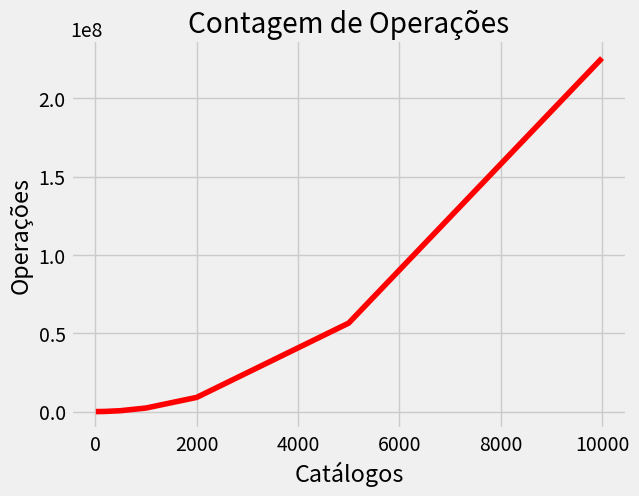

The matplotlib source for this figure:
import matplotlib.pyplot as plt
import math

# Definindo os dados
x = [10, 20, 50, 100, 200, 500, 1000, 2000, 5000, 10000]
y = [284, 1043, 5980, 23628, 92633, 566504, 2265431, 9042733, 56459551, 225547121]

# Plotando os dados
plt.style.use('fivethirtyeight')
plt.plot(x, y, color='r')

# Adicionando títulos e labels
plt.title('Contagem de Operações')
plt.xlabel('Catálogos')
plt.ylabel('Operações')

# Exibindo o gráfico
plt.show()